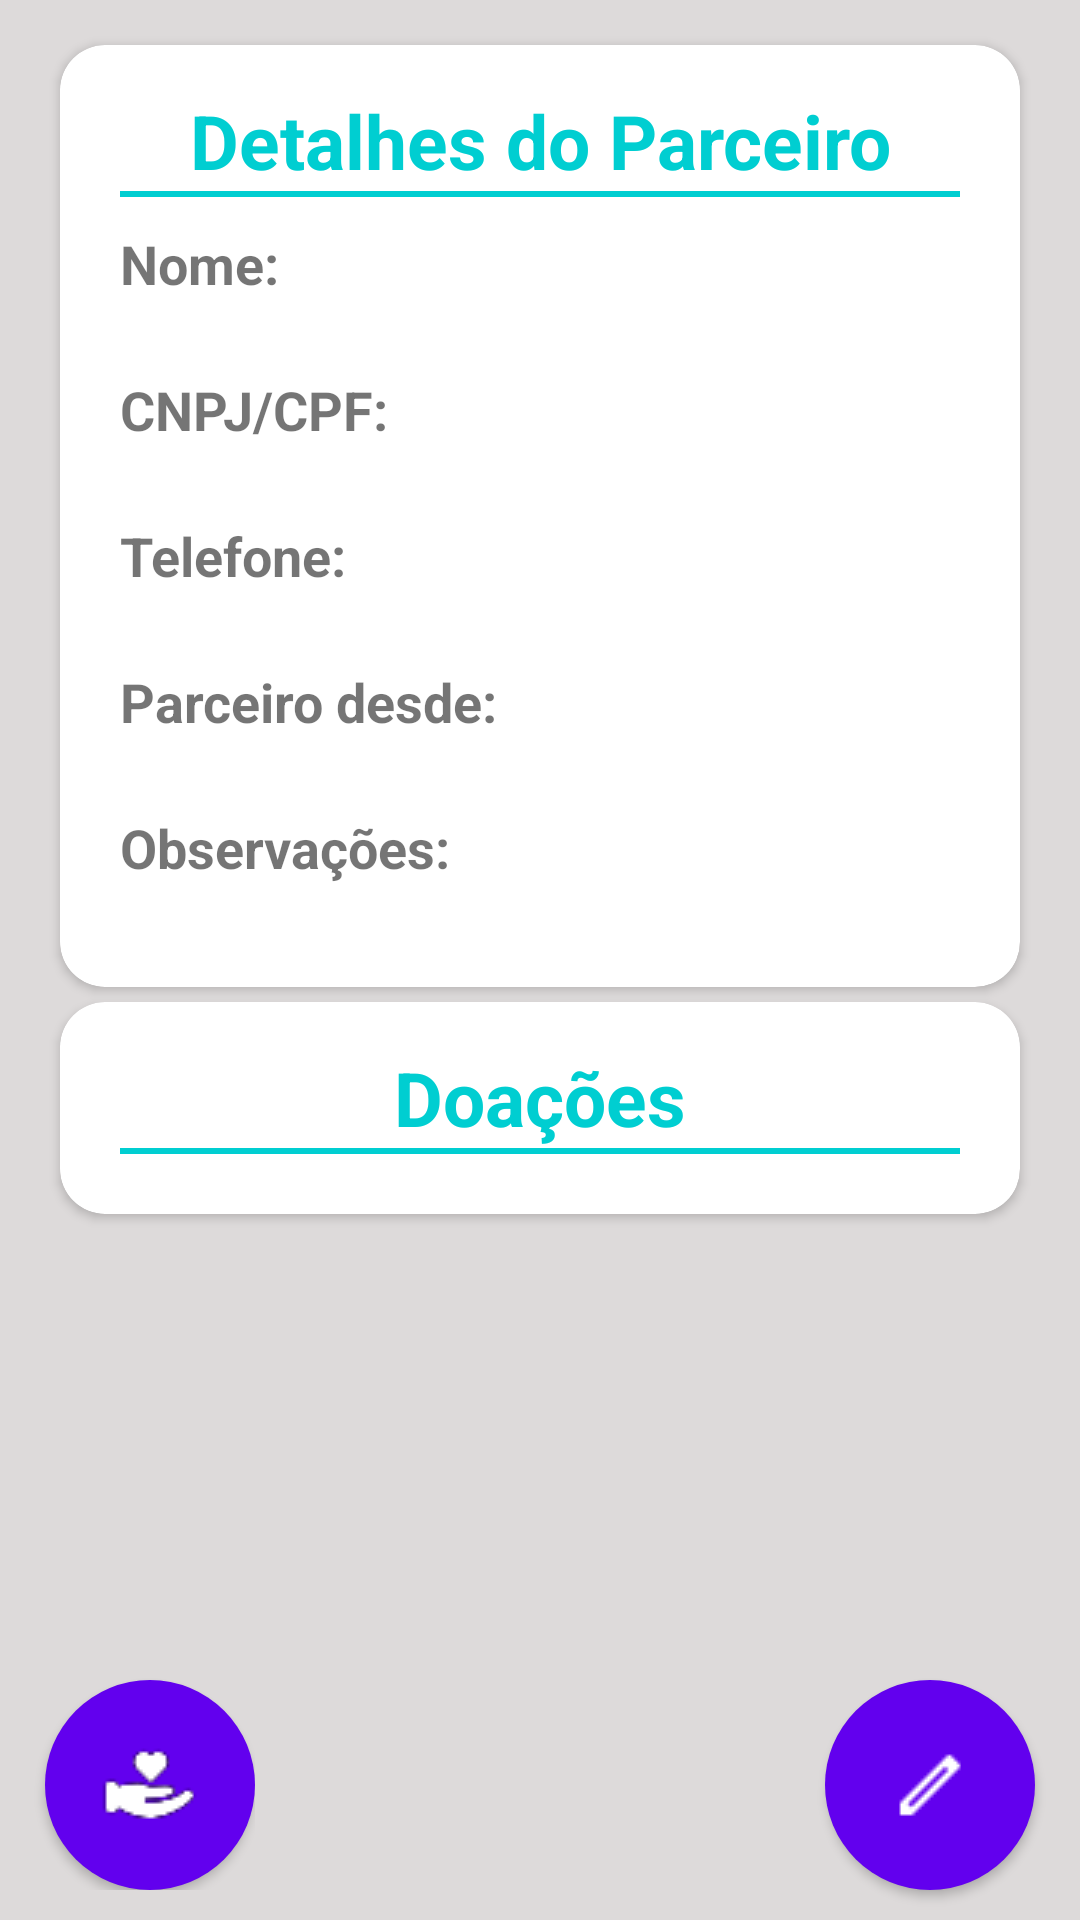

Write the Android layout XML for this screen, with the resource values it uses.
<!-- AndroidManifest.xml: activity theme Actionbar -->
<!-- res/layout/activity_exibir_parceiro.xml -->
<?xml version="1.0" encoding="utf-8"?>
<android.support.constraint.ConstraintLayout
    xmlns:android="http://schemas.android.com/apk/res/android"
    android:layout_width="match_parent"
    android:layout_height="wrap_content"
    android:background="#DDDADA">
    <RelativeLayout
        android:layout_width="match_parent"
        android:layout_height="match_parent">
        <TextView
            android:id="@+id/hiddenIdParceiro"
            android:layout_width="match_parent"
            android:layout_height="0dp"
            android:visibility="gone" />
        <ScrollView
            android:layout_width="wrap_content"
            android:layout_height="wrap_content">
            <LinearLayout
                android:layout_width="wrap_content"
                android:layout_height="wrap_content"
                android:orientation="vertical">
                <android.support.v7.widget.CardView
                    xmlns:card_view="http://schemas.android.com/apk/res-auto"
                    android:id="@+id/card_view"
                    android:layout_width="match_parent"
                    android:layout_height="wrap_content"
                    android:layout_gravity="center"
                    android:layout_marginLeft="20dp"
                    android:layout_marginTop="15dp"
                    android:layout_marginRight="20dp"
                    android:layout_marginBottom="5dp"
                    card_view:cardCornerRadius="15dp"
                    >

                    <LinearLayout
                        android:layout_width="match_parent"
                        android:layout_height="wrap_content"
                        android:orientation="vertical">

                    <TextView
                        android:layout_width="match_parent"
                        android:layout_height="wrap_content"
                        android:layout_marginTop="15dp"
                        android:text="Detalhes do Parceiro"
                        android:textAlignment="center"
                        android:textColor="#00CED1"
                        android:textSize="25sp"
                        android:textStyle="bold"
                        android:layout_marginLeft="20dp"
                        android:layout_marginRight="20dp" />
                    <View
                        android:id="@+id/Divisor1"
                        android:layout_width="fill_parent"
                        android:layout_height="2dip"
                        android:layout_marginLeft="20dp"
                        android:layout_marginRight="20dp"
                        android:background="#00CED1" />
                <TextView
                    android:id="@+id/labelNomeParceiro"
                    style="@style/MargensSize"
                    android:layout_marginTop="10dp"
                    android:text="Nome:"
                    android:textStyle="bold" />
                <TextView
                    android:id="@+id/valueNomeParceiro"
                    style="@style/MargensSize"
                    android:gravity="right"
                    android:singleLine="true" />
                <TextView
                    android:id="@+id/labelCnpjCpf"
                    style="@style/MargensSize"
                    android:text="CNPJ/CPF:"
                    android:textStyle="bold" />
                <TextView
                    android:id="@+id/valueCnpjCpfParceiro"
                    style="@style/MargensSize"
                    android:gravity="right"
                    android:singleLine="true" />
                <TextView
                    android:id="@+id/labelTelefoneParceiro"
                            style="@style/MargensSize"
                    android:text="Telefone:"
                    android:textStyle="bold" />
                <TextView
                    android:id="@+id/valueTelefoneParceiro"
                            style="@style/MargensSize"
                            android:gravity="right"
                            android:singleLine="true" />
                <TextView
                    android:id="@+id/labelDataVinculoParceiro"
                            style="@style/MargensSize"
                    android:text="Parceiro desde:"
                    android:textStyle="bold" />
                <TextView
                    android:id="@+id/valueDataVinculoParceiro"
                            style="@style/MargensSize"
                            android:gravity="right"
                            android:singleLine="true" />
                <TextView
                    android:id="@+id/labelObservacoesParceiro"
                            style="@style/MargensSize"
                    android:text="Observações:"
                    android:textStyle="bold" />
                <TextView
                    android:id="@+id/valueObservacoesParceiro"
                    style="@style/MargensSize"
                    android:layout_marginBottom="10dp"
                    android:gravity="right" />
            </LinearLayout>
                </android.support.v7.widget.CardView>

                <android.support.v7.widget.CardView
                    xmlns:card_view="http://schemas.android.com/apk/res-auto"
                    android:id="@+id/card_view_doacoes"
                    android:layout_width="match_parent"
                    android:layout_height="match_parent"
                    android:layout_gravity="center"
                    android:layout_marginLeft="20dp"
                    android:layout_marginTop="0dp"
                    android:layout_marginRight="20dp"
                    android:layout_marginBottom="100dp"
                    card_view:cardCornerRadius="15dp">

                    <LinearLayout
                        android:layout_width="match_parent"
                        android:layout_height="match_parent"
                        android:orientation="vertical">

                            <TextView
                                android:layout_width="match_parent"
                                android:layout_height="wrap_content"
                                android:layout_marginTop="15dp"
                                android:text="Doações"
                                android:textAlignment="center"
                                android:textColor="#00CED1"
                                android:textSize="25sp"
                                android:textStyle="bold"
                                android:id="@+id/labelDoacoes"

                                />
                            <View
                                android:id="@+id/Divisor2"
                                android:layout_width="fill_parent"
                                android:layout_height="2dip"
                                android:layout_marginLeft="20dp"
                                android:layout_marginRight="20dp"
                                android:background="#00CED1" />

                        <RelativeLayout
                            android:layout_width="wrap_content"
                            android:layout_height="match_parent">
                            <android.support.v7.widget.RecyclerView
                                android:id="@+id/recycler_view_doacoes"
                                android:layout_width="match_parent"
                                android:layout_height="wrap_content"
                                android:layout_marginTop="10dp"
                                android:layout_marginBottom="10dp"
                                android:layout_marginLeft="20dp"
                                android:layout_marginRight="20dp"
                                />
                        </RelativeLayout>
                    </LinearLayout>
                </android.support.v7.widget.CardView>

            </LinearLayout>

        </ScrollView>
        <LinearLayout
            android:layout_width="wrap_content"
            android:layout_height="wrap_content"
            android:orientation="horizontal"
            android:layout_alignParentLeft="true"
            android:layout_alignParentBottom="true"
            android:layout_marginBottom="10dp">
            <Button
                android:id="@+id/btnAddDoacao"
                android:layout_width="70dp"
                android:layout_height="70dp"
                android:layout_alignParentBottom="true"
                android:layout_alignParentLeft="true"
                android:layout_marginLeft="15dp"
                android:layout_marginTop="15dp"
                android:background="@drawable/botao_doacao"
                android:textSize="30sp" />
        </LinearLayout>
            <Button
                android:id="@+id/btnEditParceiro"
                android:layout_width="70dp"
                android:layout_height="70dp"
                android:layout_alignParentBottom="true"
                android:layout_alignParentRight="true"
                android:layout_marginBottom="10dp"
                android:layout_marginRight="15dp"
                android:background="@drawable/botao_edit"
                android:textSize="30sp"/>
    </RelativeLayout>
</android.support.constraint.ConstraintLayout>
<!-- resources referenced by this layout -->
<resources>
  <!-- drawable botao_doacao (drawable) -->
  <?xml version="1.0" encoding="utf-8"?>
  <layer-list xmlns:android="http://schemas.android.com/apk/res/android"
      android:opacity="opaque">
      <item>
          <shape  android:shape="oval" >
              <solid android:color="@color/colorPrimary" />
          </shape>
      </item>
      <item android:width="70sp" android:height="70sp" >
          <bitmap
              android:src="@drawable/donate"
              android:gravity="center"
              android:dither="true"
              />
      </item>
  
  
  </layer-list>
  <!-- drawable botao_edit (drawable) -->
  <?xml version="1.0" encoding="utf-8"?>
  <layer-list xmlns:android="http://schemas.android.com/apk/res/android"
  android:opacity="opaque">
      <item>
          <shape  android:shape="oval" >
              <solid android:color="@color/colorPrimary" />
          </shape>
      </item>
      <item android:width="70sp" android:height="70sp" >
          <bitmap
              android:src="@drawable/edit"
              android:gravity="center"
              android:dither="true"
              />
      </item>
  
  
  </layer-list>
  <style name="MargensSize">
          <item name="android:layout_height">wrap_content</item>
          <item name="android:layout_width">match_parent</item>
          <item name="android:layout_marginLeft">20dp</item>
          <item name="android:layout_marginRight">20dp</item>
          <item name="android:textSize">18sp</item>
      </style>
  <style name="Actionbar" parent="Theme.AppCompat.Light.DarkActionBar">
          <item name="colorPrimary">@color/colorPrimary</item>
          <item name="colorPrimaryDark">@color/colorPrimaryDark</item>
          <item name="colorAccent">@color/colorAccent</item>
  
      </style>
  <!-- drawable donate: png bitmap (drawable, 834 bytes) -->
  <!-- drawable edit: png bitmap (drawable, 241 bytes) -->
  <!-- not gathered from this repository: default colours our renderer supplied (Android Studio template values) -->
  <color name="colorPrimary">#FF6200EE</color>
  <color name="colorPrimaryDark">#FF3700B3</color>
  <color name="colorAccent">#FF03DAC5</color>
</resources>
